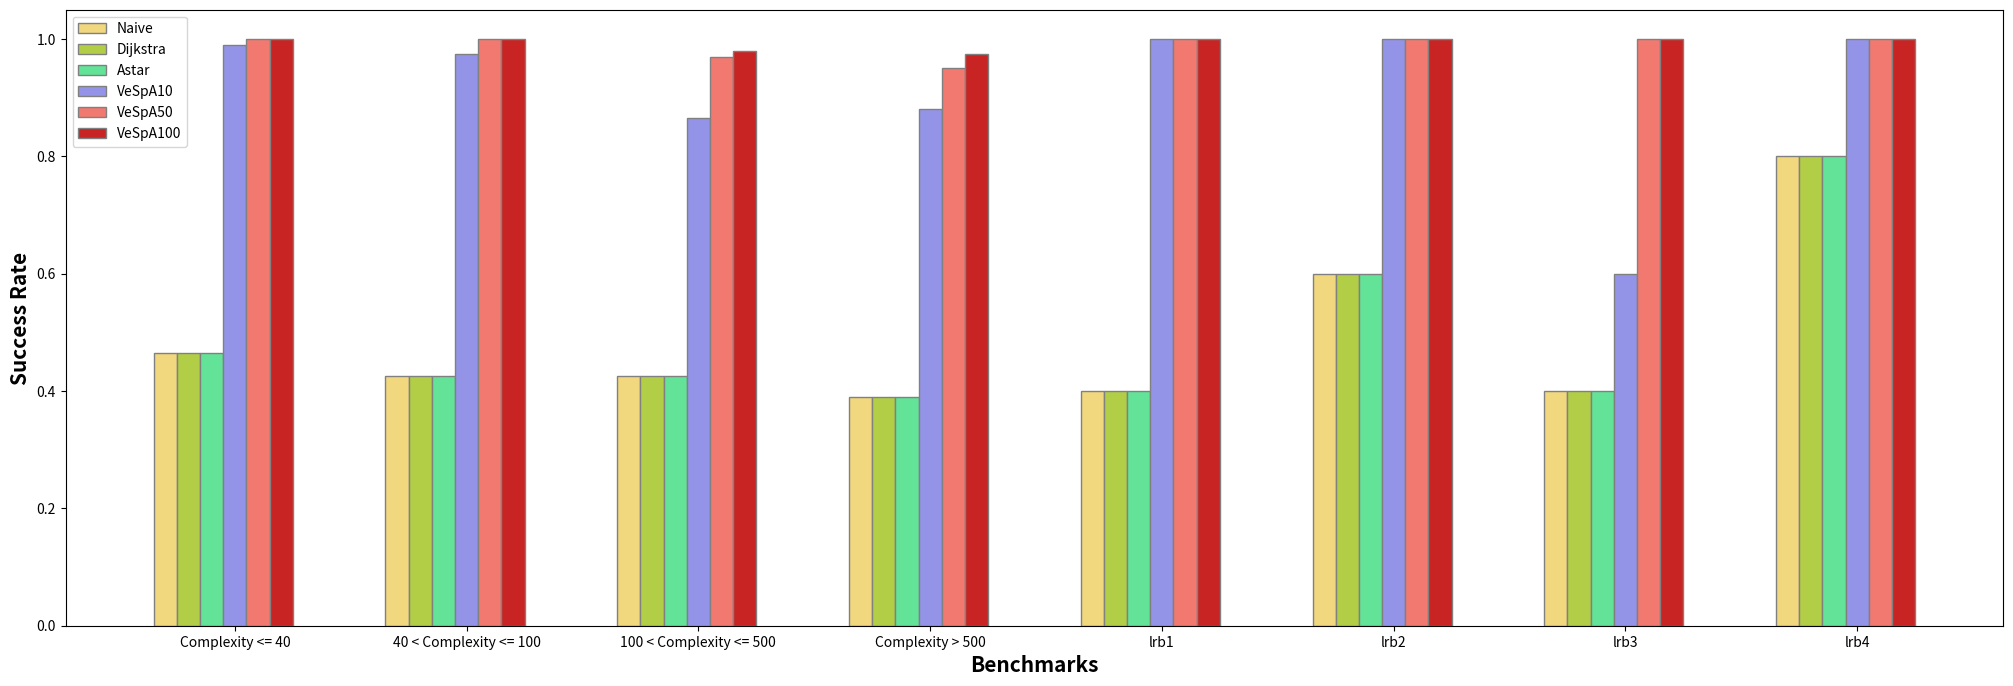

This chart was generated by the following Python code: (Note: this script raises an exception after producing the figure.)
import matplotlib.pyplot as plt
import numpy as np
benchmarks = ['Complexity <= 40', '40 < Complexity <= 100', '100 < Complexity <= 500', 'Complexity > 500', 'lrb1', 'lrb2', 'lrb3', 'lrb4']
rate = [0.465, 0.425, 0.425, 0.39, 0.4, 0.6, 0.4, 0.8]

# set width of bar
barWidth = 0.1
fig = plt.subplots(figsize=(25, 8))

# set height of bar
Naive = [0.465, 0.425, 0.425, 0.39, 0.4, 0.6, 0.4, 0.8]
Dijkstra = [0.465, 0.425, 0.425, 0.39, 0.4, 0.6, 0.4, 0.8]
Astar = [0.465, 0.425, 0.425, 0.39, 0.4, 0.6, 0.4, 0.8]
VeSpA10 = [0.99, 0.975, 0.865, 0.88, 1, 1, 0.6, 1]
VeSpA50 = [1, 1, 0.97, 0.95, 1, 1, 1, 1]
VeSpA100 = [1, 1, 0.98, 0.975, 1, 1, 1, 1]

# Set position of bar on X axis
c1 = np.arange(len(Naive))
c2 = [x + barWidth for x in c1]
c3 = [x + barWidth for x in c2]
c4 = [x + barWidth for x in c3]
c5 = [x + barWidth for x in c4]
c6 = [x + barWidth for x in c5]

# Make the plot
plt.bar(c1, Naive, color='#f1d77e', width=barWidth,
        edgecolor='grey', label='Naive')
plt.bar(c2, Dijkstra, color='#b1ce46', width=barWidth,
        edgecolor='grey', label='Dijkstra')
plt.bar(c3, Astar, color='#63e398', width=barWidth,
        edgecolor='grey', label='Astar')
plt.bar(c4, VeSpA10, color='#9394e7', width=barWidth,
        edgecolor='grey', label='VeSpA10')
plt.bar(c5, VeSpA50, color='#f27970', width=barWidth,
        edgecolor='grey', label='VeSpA50')
plt.bar(c6, VeSpA100, color='#c82423', width=barWidth,
        edgecolor='grey', label='VeSpA100')

# Adding Xticks
plt.xlabel('Benchmarks', fontweight='bold', fontsize=15)
plt.ylabel('Success Rate', fontweight='bold', fontsize=15)
plt.xticks([r + 3 * barWidth for r in range(len(Astar))],
           benchmarks)

plt.legend()
outputpath = f"TestCaseFiles/SuccessRateCompare.png"
plt.savefig(outputpath)
